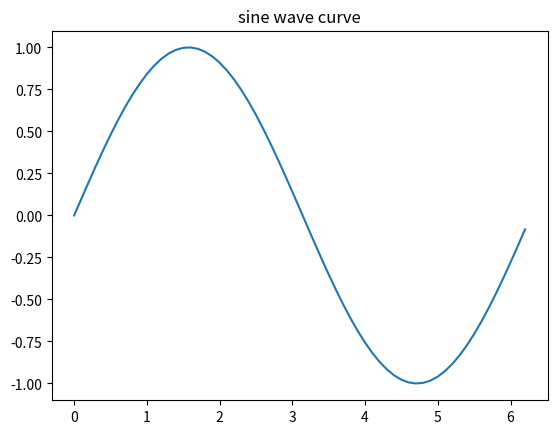

This figure's Python source:
# 2D绘图库
import matplotlib.pyplot as plt
import numpy as np

# 计算正弦曲线上点的x和y坐标
x = np.arange(0, 2 * np.pi, 0.1)
y = np.sin(x)

plt.title("sine wave curve")
plt.plot(x, y)  # 使用matplotlib来绘制点
plt.show()
